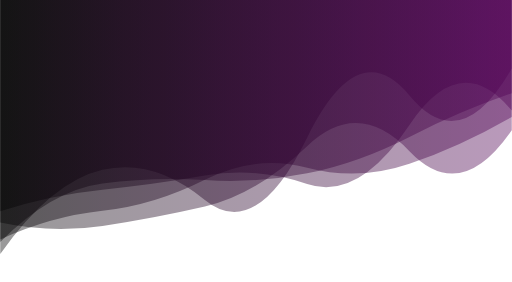
t = 0.00 s
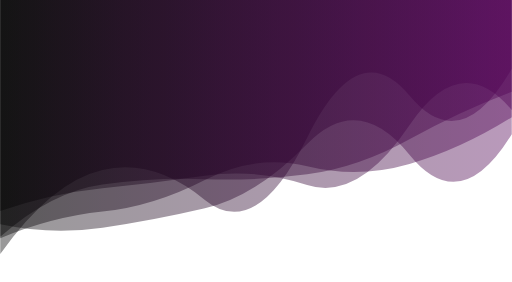
t = 1.67 s
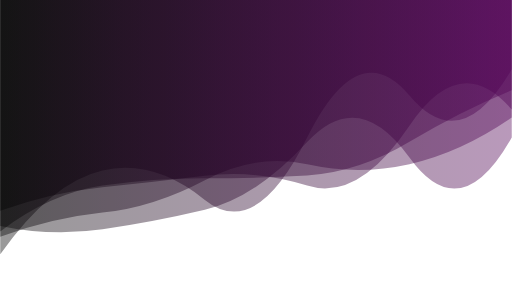
t = 3.33 s
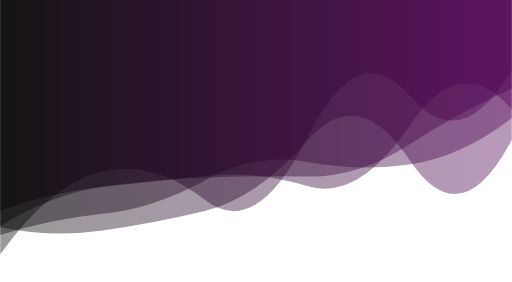
t = 5.00 s
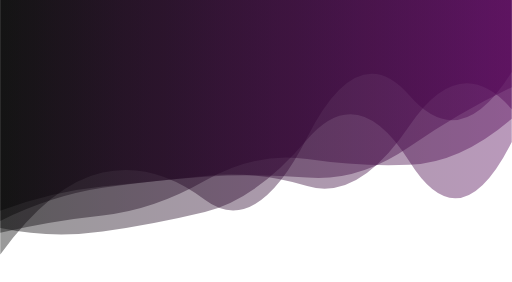
t = 6.67 s
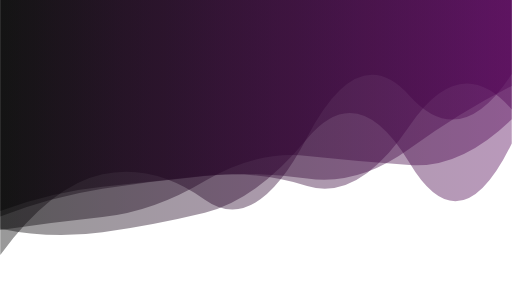
t = 8.33 s

The animated SVG that drew these frames (rendered in a browser with its animation timeline set to each time). Animation: 5 SMIL elements (animate=5); frames cover the first 8.33 s, repeats indefinitely.

<?xml version="1.0" encoding="utf-8"?>
<svg xmlns="http://www.w3.org/2000/svg" xmlns:xlink="http://www.w3.org/1999/xlink" style="margin: auto; background: none; display: block; z-index: 1; position: relative; shape-rendering: auto;" width="1939" height="1069" preserveAspectRatio="xMidYMid" viewBox="0 0 1939 1069">
<g transform="translate(969.5,534.5) scale(1,1) translate(-969.5,-534.5)"><linearGradient id="lg-0.14548193079044047" x1="0" x2="1" y1="0" y2="0">
  <stop stop-color="#000000" offset="0"></stop>
  <stop stop-color="#500054" offset="1"></stop>
</linearGradient><path d="" fill="url(#lg-0.14548193079044047)" opacity="0.4">
  <animate attributeName="d" dur="100s" repeatCount="indefinite" keyTimes="0;0.333;0.667;1" calcMode="spline" keySplines="0.5 0 0.5 1;0.5 0 0.5 1;0.5 0 0.5 1" begin="0s" values="M0 0L 0 962.9285083234557Q 193.9 688.3559068368753  387.8 643.624296853516T 775.6 757.8482421053095T 1163.4 521.8168277769589T 1551.2 362.29385911973094T 1939 259.85098336174565L 1939 0 Z;M0 0L 0 994.9519310619689Q 193.9 820.4239401346056  387.8 805.4262624164478T 775.6 749.6758759940215T 1163.4 511.49141884808955T 1551.2 365.0918834826163T 1939 456.88530170737624L 1939 0 Z;M0 0L 0 952.3538485587419Q 193.9 886.6646303346854  387.8 861.566706667403T 775.6 704.8512083014559T 1163.4 547.1787410287155T 1551.2 363.5908824197048T 1939 324.99248894810967L 1939 0 Z;M0 0L 0 962.9285083234557Q 193.9 688.3559068368753  387.8 643.624296853516T 775.6 757.8482421053095T 1163.4 521.8168277769589T 1551.2 362.29385911973094T 1939 259.85098336174565L 1939 0 Z"></animate>
</path><path d="" fill="url(#lg-0.14548193079044047)" opacity="0.4">
  <animate attributeName="d" dur="100s" repeatCount="indefinite" keyTimes="0;0.333;0.667;1" calcMode="spline" keySplines="0.5 0 0.5 1;0.5 0 0.5 1;0.5 0 0.5 1" begin="-20s" values="M0 0L 0 784.0455435029074Q 193.9 829.8248358786058  387.8 796.350456885616T 775.6 724.0903163571832T 1163.4 625.0911275113995T 1551.2 460.7939035982366T 1939 366.6574041477916L 1939 0 Z;M0 0L 0 870.051303933195Q 193.9 910.0576332286157  387.8 883.1808253576642T 775.6 808.977153157414T 1163.4 522.361858040679T 1551.2 622.92807007229T 1939 550.053386468767L 1939 0 Z;M0 0L 0 815.5274901352735Q 193.9 788.6395370769418  387.8 741.5649728024863T 775.6 779.1054437339362T 1163.4 538.9868031515381T 1551.2 384.778898943194T 1939 263.3294526595297L 1939 0 Z;M0 0L 0 784.0455435029074Q 193.9 829.8248358786058  387.8 796.350456885616T 775.6 724.0903163571832T 1163.4 625.0911275113995T 1551.2 460.7939035982366T 1939 366.6574041477916L 1939 0 Z"></animate>
</path><path d="" fill="url(#lg-0.14548193079044047)" opacity="0.4">
  <animate attributeName="d" dur="100s" repeatCount="indefinite" keyTimes="0;0.333;0.667;1" calcMode="spline" keySplines="0.5 0 0.5 1;0.5 0 0.5 1;0.5 0 0.5 1" begin="-40s" values="M0 0L 0 953.7387351422203Q 193.9 753.2173947958288  387.8 709.3776462710672T 775.6 665.1619609231634T 1163.4 743.602308752473T 1551.2 486.8899236608516T 1939 561.7836361538023L 1939 0 Z;M0 0L 0 914.3616901432551Q 193.9 814.8912158971306  387.8 794.5261586340614T 775.6 680.6651680331906T 1163.4 644.3890867253543T 1551.2 619.974635711473T 1939 441.44594983862294L 1939 0 Z;M0 0L 0 809.3719817109436Q 193.9 886.7528682743765  387.8 865.5548094192036T 775.6 695.0051519694401T 1163.4 511.19465428818364T 1551.2 634.6265000101071T 1939 468.3593922934962L 1939 0 Z;M0 0L 0 953.7387351422203Q 193.9 753.2173947958288  387.8 709.3776462710672T 775.6 665.1619609231634T 1163.4 743.602308752473T 1551.2 486.8899236608516T 1939 561.7836361538023L 1939 0 Z"></animate>
</path><path d="" fill="url(#lg-0.14548193079044047)" opacity="0.4">
  <animate attributeName="d" dur="100s" repeatCount="indefinite" keyTimes="0;0.333;0.667;1" calcMode="spline" keySplines="0.5 0 0.5 1;0.5 0 0.5 1;0.5 0 0.5 1" begin="-60s" values="M0 0L 0 980.401053183688Q 193.9 944.9534790845487  387.8 896.7586806699616T 775.6 560.8829691286755T 1163.4 570.9925498604177T 1551.2 621.9932244068406T 1939 587.8161463901956L 1939 0 Z;M0 0L 0 820.1092039540974Q 193.9 909.5514493726789  387.8 888.9748927042298T 775.6 643.3386136935187T 1163.4 580.8725918189713T 1551.2 421.7478711849309T 1939 489.07370492087455L 1939 0 Z;M0 0L 0 798.9989105322486Q 193.9 726.4209131259507  387.8 707.0604811092691T 775.6 666.990244555787T 1163.4 705.3956310523126T 1551.2 477.15282509291313T 1939 414.39520599057545L 1939 0 Z;M0 0L 0 980.401053183688Q 193.9 944.9534790845487  387.8 896.7586806699616T 775.6 560.8829691286755T 1163.4 570.9925498604177T 1551.2 621.9932244068406T 1939 587.8161463901956L 1939 0 Z"></animate>
</path><path d="" fill="url(#lg-0.14548193079044047)" opacity="0.4">
  <animate attributeName="d" dur="100s" repeatCount="indefinite" keyTimes="0;0.333;0.667;1" calcMode="spline" keySplines="0.5 0 0.5 1;0.5 0 0.5 1;0.5 0 0.5 1" begin="-80s" values="M0 0L 0 772.9031139691132Q 193.9 758.1328588909868  387.8 725.564317570835T 775.6 659.1601787745446T 1163.4 686.4885591369491T 1551.2 586.5973661876617T 1939 312.0415253002694L 1939 0 Z;M0 0L 0 833.6712683526993Q 193.9 698.5072472648009  387.8 661.5881580115813T 775.6 590.5591459750049T 1163.4 620.8362460293766T 1551.2 551.8705720470412T 1939 566.2206696918577L 1939 0 Z;M0 0L 0 980.9959356282284Q 193.9 704.3408356481195  387.8 681.6088505648543T 775.6 692.8953291556563T 1163.4 643.8263625263235T 1551.2 489.0019813700291T 1939 371.97808698207524L 1939 0 Z;M0 0L 0 772.9031139691132Q 193.9 758.1328588909868  387.8 725.564317570835T 775.6 659.1601787745446T 1163.4 686.4885591369491T 1551.2 586.5973661876617T 1939 312.0415253002694L 1939 0 Z"></animate>
</path></g>
</svg>
